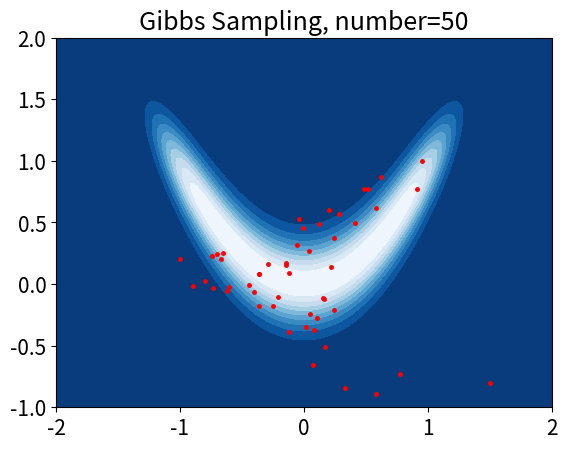

Python code for this plot:
# -*- coding: utf-8 -*-
"""
Supplementary Example: 
    
    Chapter3  Example 8: Gibbs Sampler
    
    (single component) Gibbs Sampler for two-dimensional distribution

@author: XiningXu 17110180016
"""


import numpy as np
import matplotlib.pyplot as plt


def fun_pi(x1, x2):
    pi_x = -10*(x1**2-x2)**2 - (x2-1/4)**4
    return np.exp(pi_x)

def build_cdf(density):
    density_area=[0]
    [density_area.append(density[i]+density[i+1]) for i in range(density.size-1)]
    return np.array(density_area)/(2*n)
    
    
def cdf_phi_1(x2):
    x1 = np.linspace(-2,2,n+1)
    df1 = fun_pi(x1, x2)
    density_area = build_cdf(df1)
    cdf1 = np.cumsum(density_area)/np.sum(density_area)
    return x1, df1/np.sum(density_area), cdf1

def cdf_phi_2(x1):
    x2 = np.linspace(-1,2,n+1)
    df2 = fun_pi(x1, x2)
    density_area = build_cdf(df2)
    cdf2 = np.cumsum(density_area)/np.sum(density_area)
    return x2, df2/np.sum(density_area), cdf2

def simple_sampling_convert(ca, cb, phi):
    alpha = -cb + np.sqrt(cb**2+8*ca*phi)
    return alpha/(2*ca)

def find_inverse(random_number, x, df, cdf):
    sample_loc = np.min(np.where((cdf - random_number)>0))
    ca = (df[sample_loc]-df[sample_loc-1])/(x[sample_loc]-x[sample_loc-1])
    cb = 2*df[sample_loc-1]
    sample = x[sample_loc-1] + simple_sampling_convert(ca, cb, random_number - cdf[sample_loc-1] )
    return sample

if __name__ == '__main__':
    n = 500
    
    x = [1.5,-0.8]
    x_record = [np.array(x)]
    """
        Gibbs Sampling
    """
    N = 50
    for iters in range(N):
        x1, df1, cdf1 = cdf_phi_1(x[1])
        x[0] = find_inverse(np.random.uniform(), x1, df1, cdf1)
        x2, df2, cdf2 = cdf_phi_1(x[0])
        x[1] = find_inverse(np.random.uniform(), x2, df2, cdf2)
        x_record.append(np.array(x))
    
    x_record = np.array(x_record)
    
    x = np.linspace(-2,2,1000)
    y = np.linspace(-2,2,1000)
    X, Y = np.meshgrid(x, y)
    P = fun_pi(X,Y)
    fig1 = plt.figure(0)
    fig1.figsize = (6,4.5)
    plt.contourf(X, Y, P, 10, cmap = plt.cm.Blues_r)
    #plt.contour(X, Y, P, 10, colors = 'r', linewidth = 0.1)
    plt.xlim(-2,2)
    plt.ylim(-1,2)
    plt.tick_params(labelsize='15')
    plt.title("Gibbs Sampling, number=" + str(N), fontsize='18')
    plt.plot(x_record[:,0],x_record[:,1],'.', color='red', markersize = 5)
    # plt.savefig("Gibbs Sampling test.eps")
    
        
